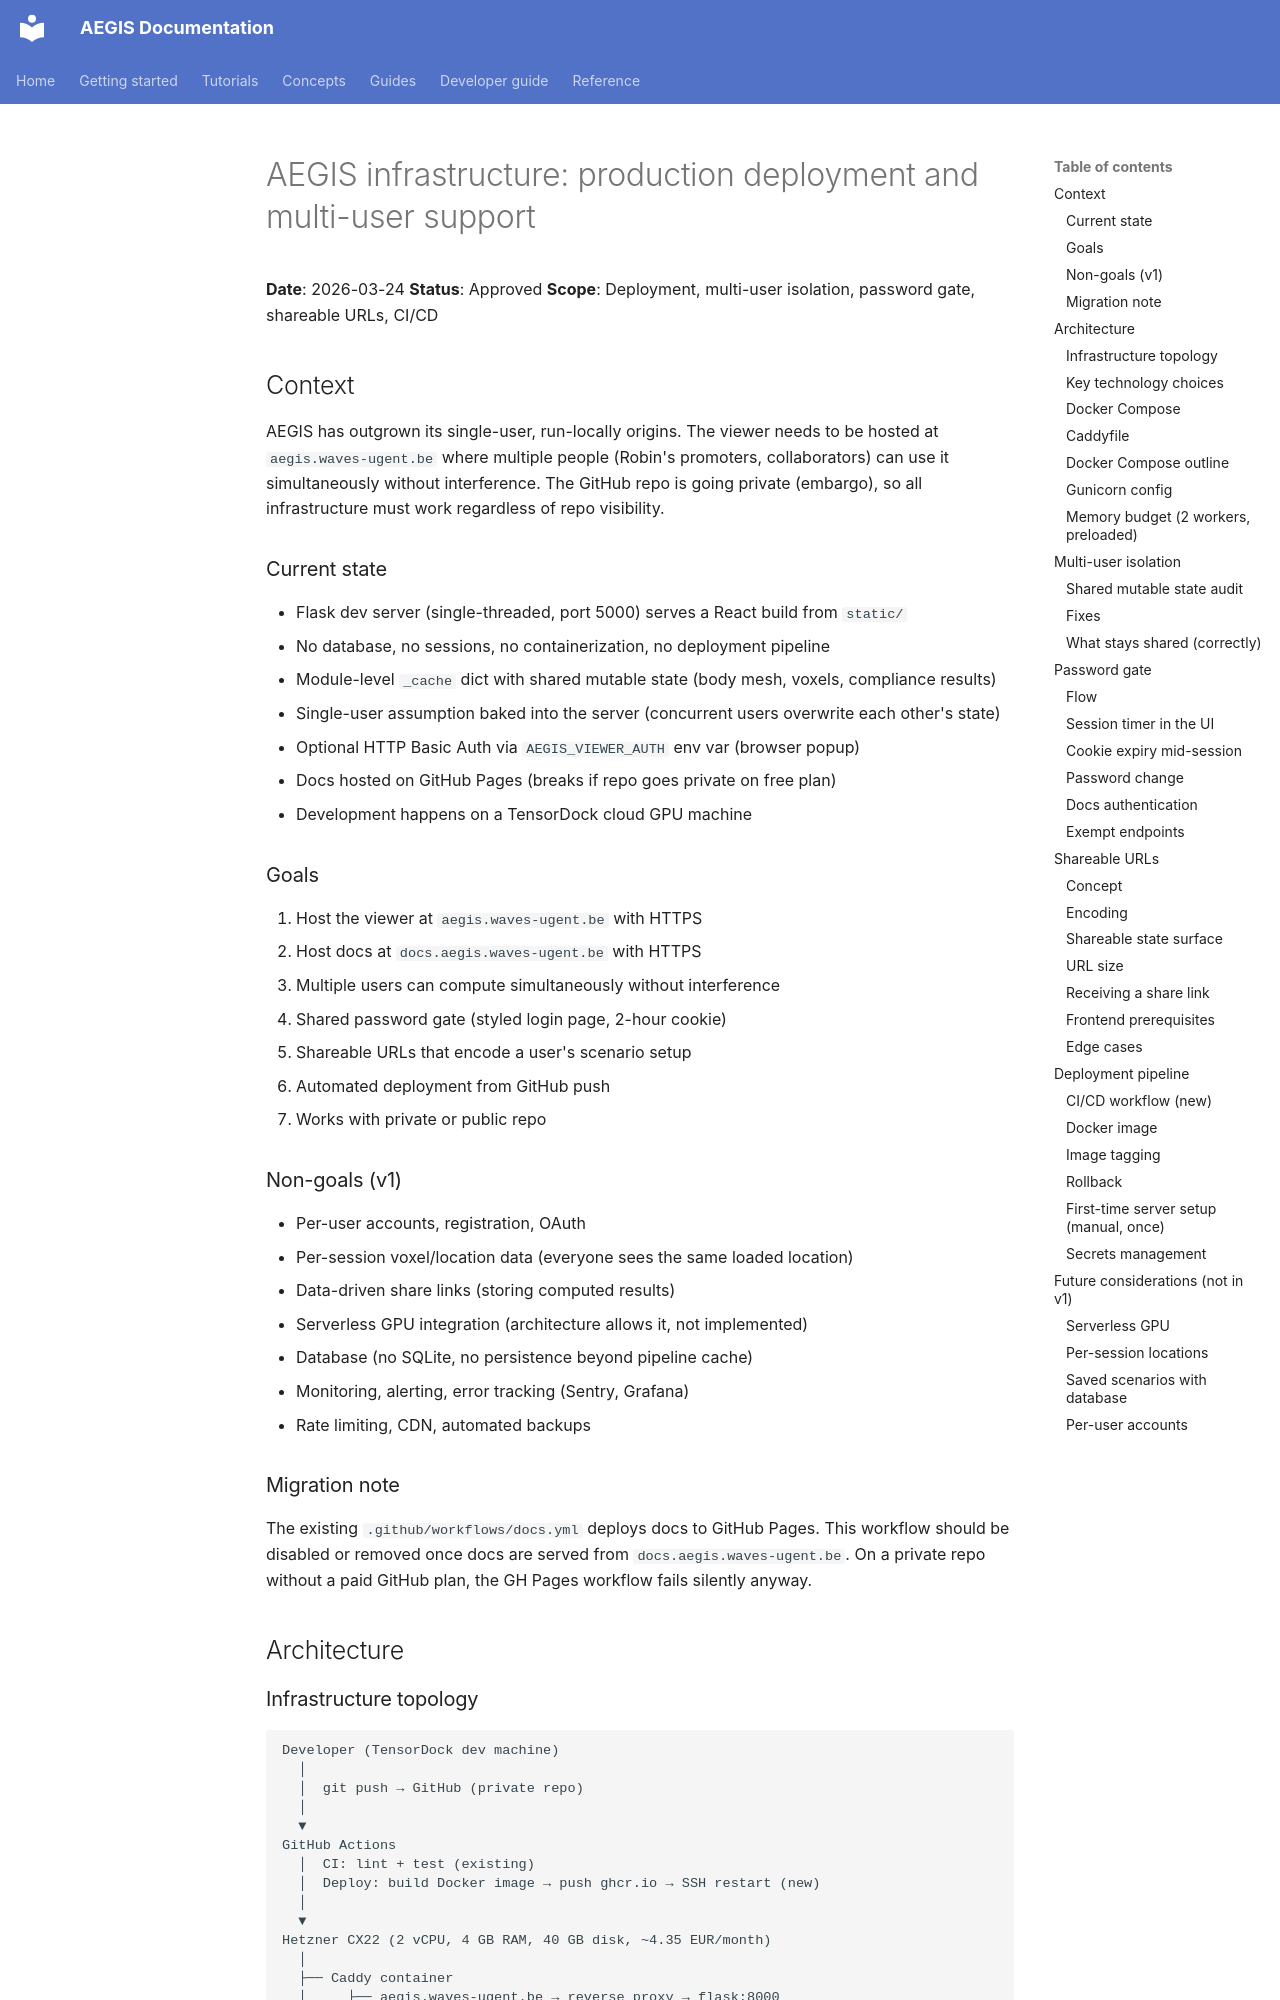

repository: rwydaegh/aegis · page: infra/spec/index.html · generator: mkdocs

# AEGIS infrastructure: production deployment and multi-user support

**Date**: 2026-03-24
**Status**: Approved
**Scope**: Deployment, multi-user isolation, password gate, shareable URLs, CI/CD

## Context

AEGIS has outgrown its single-user, run-locally origins. The viewer needs to be hosted at `aegis.waves-ugent.be` where multiple people (Robin's promoters, collaborators) can use it simultaneously without interference. The GitHub repo is going private (embargo), so all infrastructure must work regardless of repo visibility.

### Current state

- Flask dev server (single-threaded, port 5000) serves a React build from `static/`
- No database, no sessions, no containerization, no deployment pipeline
- Module-level `_cache` dict with shared mutable state (body mesh, voxels, compliance results)
- Single-user assumption baked into the server (concurrent users overwrite each other's state)
- Optional HTTP Basic Auth via `AEGIS_VIEWER_AUTH` env var (browser popup)
- Docs hosted on GitHub Pages (breaks if repo goes private on free plan)
- Development happens on a TensorDock cloud GPU machine

### Goals

1. Host the viewer at `aegis.waves-ugent.be` with HTTPS
2. Host docs at `docs.aegis.waves-ugent.be` with HTTPS
3. Multiple users can compute simultaneously without interference
4. Shared password gate (styled login page, 2-hour cookie)
5. Shareable URLs that encode a user's scenario setup
6. Automated deployment from GitHub push
7. Works with private or public repo

### Non-goals (v1)

- Per-user accounts, registration, OAuth
- Per-session voxel/location data (everyone sees the same loaded location)
- Data-driven share links (storing computed results)
- Serverless GPU integration (architecture allows it, not implemented)
- Database (no SQLite, no persistence beyond pipeline cache)
- Monitoring, alerting, error tracking (Sentry, Grafana)
- Rate limiting, CDN, automated backups

### Migration note

The existing `.github/workflows/docs.yml` deploys docs to GitHub Pages. This workflow should be disabled or removed once docs are served from `docs.aegis.waves-ugent.be`. On a private repo without a paid GitHub plan, the GH Pages workflow fails silently anyway.

## Architecture

### Infrastructure topology

```
Developer (TensorDock dev machine)
  │
  │  git push → GitHub (private repo)
  │
  ▼
GitHub Actions
  │  CI: lint + test (existing)
  │  Deploy: build Docker image → push ghcr.io → SSH restart (new)
  │
  ▼
Hetzner CX22 (2 vCPU, 4 GB RAM, 40 GB disk, ~4.35 EUR/month)
  │
  ├── Caddy container
  │     ├── aegis.waves-ugent.be → reverse proxy → flask:8000
  │     └── docs.aegis.waves-ugent.be → basic auth → static /srv/docs/
  │
  └── Flask container
        ├── Gunicorn (2 workers, 4 threads each, preload)
        ├── Serves React build (static/) + API endpoints
        └── Docs copied to shared volume on startup

DNS (waves-ugent.be registrar):
  aegis.waves-ugent.be       → A record → Hetzner IP
  docs.aegis.waves-ugent.be  → A record → Hetzner IP
```
